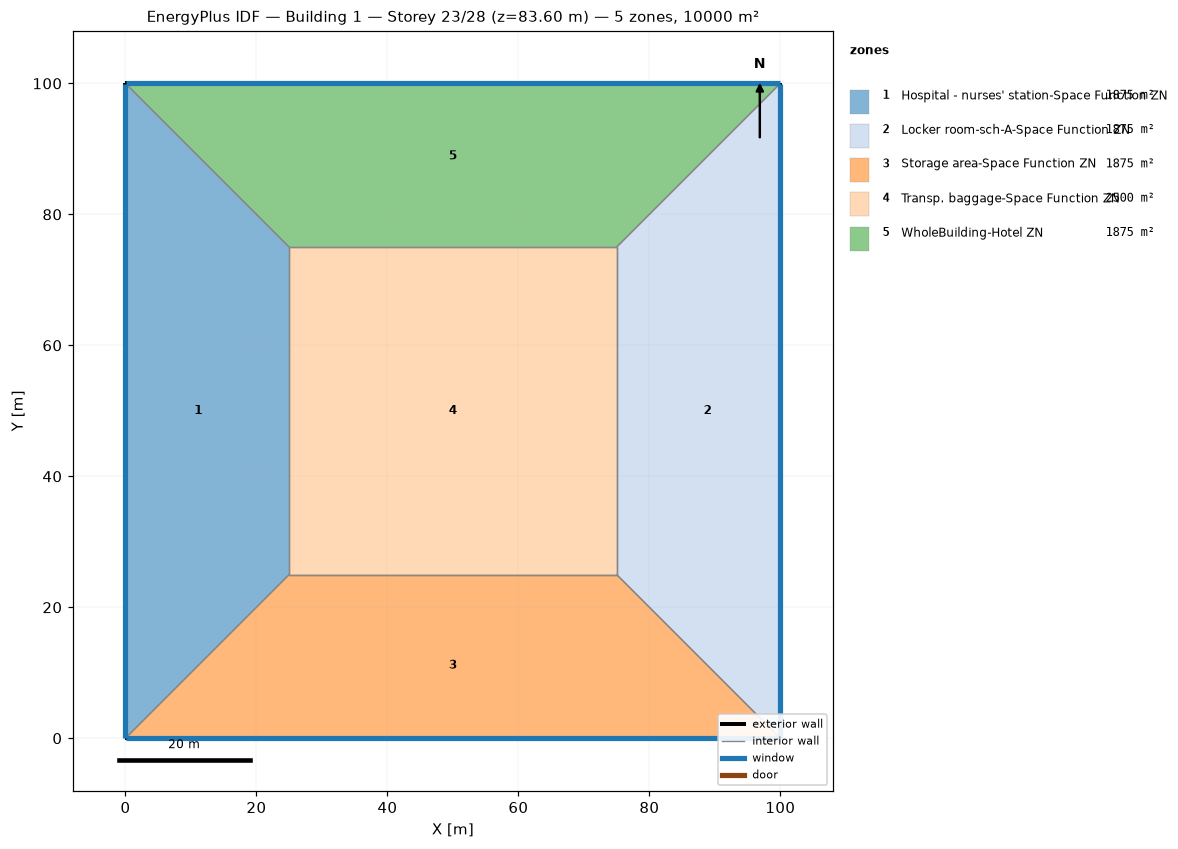
=== STOREY PLAN SPEC (per zone: floor XY polygon, exterior-wall plan segments, windows/doors) ===
zone 1: Hospital - nurses' station-Space Function ZN  (1875.0 m²)
  floor: (0.00, 0.00) (0.00, 100.00) (25.00, 75.00) (25.00, 25.00)
  exterior wall: (0.00, 100.00) – (0.00, 0.00)  [100.0 m]
    window: (0.00, 99.97) – (0.00, 0.03)  [95.0 m²]
  interior walls: 3
zone 2: Locker room-sch-A-Space Function ZN  (1875.0 m²)
  floor: (100.00, 100.00) (100.00, 0.00) (75.00, 25.00) (75.00, 75.00)
  exterior wall: (100.00, 0.00) – (100.00, 100.00)  [100.0 m]
    window: (100.00, 0.03) – (100.00, 99.97)  [95.0 m²]
  interior walls: 3
zone 3: Storage area-Space Function ZN  (1875.0 m²)
  floor: (100.00, 0.00) (0.00, 0.00) (25.00, 25.00) (75.00, 25.00)
  exterior wall: (0.00, 0.00) – (100.00, 0.00)  [100.0 m]
    window: (0.03, 0.00) – (99.97, 0.00)  [95.0 m²]
  interior walls: 3
zone 4: Transp. baggage-Space Function ZN  (2500.0 m²)
  floor: (25.00, 25.00) (25.00, 75.00) (75.00, 75.00) (75.00, 25.00)
  interior walls: 4
zone 5: WholeBuilding-Hotel ZN  (1875.0 m²)
  floor: (0.00, 100.00) (100.00, 100.00) (75.00, 75.00) (25.00, 75.00)
  exterior wall: (100.00, 100.00) – (0.00, 100.00)  [100.0 m]
    window: (99.97, 100.00) – (0.03, 100.00)  [95.0 m²]
  interior walls: 3

=== DERIVED (storey summary) ===
Building: Building 1
Storey: 23 of 28  (floor level z = 83.60 m)
Storey gross floor area: 10000.0 m²
Zones on this storey: 5
  - Hospital - nurses' station-Space Function ZN: floor 1875.0 m²; exterior wall 100.0 m (380.0 m²); 1 window(s) 95.0 m²; WWR 25.0%
  - Locker room-sch-A-Space Function ZN: floor 1875.0 m²; exterior wall 100.0 m (380.0 m²); 1 window(s) 95.0 m²; WWR 25.0%
  - Storage area-Space Function ZN: floor 1875.0 m²; exterior wall 100.0 m (380.0 m²); 1 window(s) 95.0 m²; WWR 25.0%
  - Transp. baggage-Space Function ZN: floor 2500.0 m²
  - WholeBuilding-Hotel ZN: floor 1875.0 m²; exterior wall 100.0 m (380.0 m²); 1 window(s) 95.0 m²; WWR 25.0%
Zone adjacency (shared interzone walls):
  - Hospital - nurses' station-Space Function ZN ↔ Storage area-Space Function ZN
  - Hospital - nurses' station-Space Function ZN ↔ Transp. baggage-Space Function ZN
  - Hospital - nurses' station-Space Function ZN ↔ WholeBuilding-Hotel ZN
  - Locker room-sch-A-Space Function ZN ↔ Storage area-Space Function ZN
  - Locker room-sch-A-Space Function ZN ↔ Transp. baggage-Space Function ZN
  - Locker room-sch-A-Space Function ZN ↔ WholeBuilding-Hotel ZN
  - Storage area-Space Function ZN ↔ Transp. baggage-Space Function ZN
  - Transp. baggage-Space Function ZN ↔ WholeBuilding-Hotel ZN